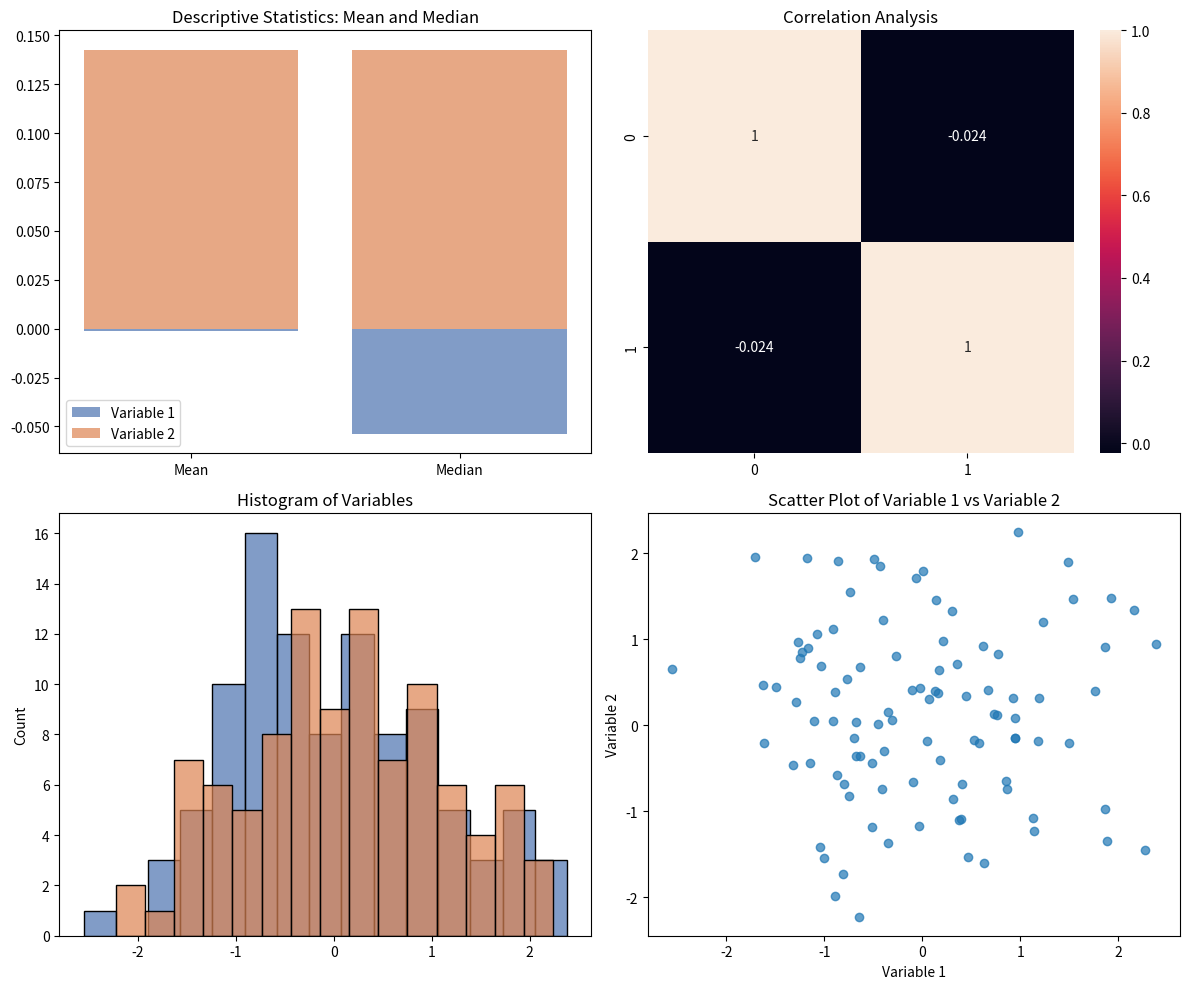

Here is the Python script that generated this plot:
import numpy as np
import matplotlib.pyplot as plt
import seaborn as sns

np.random.seed(0)
data = np.random.randn(100, 2)

# Create subplots
fig, axes = plt.subplots(2, 2, figsize=(12, 10))

# Bar plot for mean and median
variables = ['Variable 1', 'Variable 2']
for i, variable in enumerate([data[:, 0], data[:, 1]]):
    axes[0, 0].bar(['Mean', 'Median'], [np.mean(variable), np.median(variable)],
                   color=sns.color_palette('deep')[i], alpha=0.7, label=variables[i])

axes[0, 0].legend()
axes[0, 0].set_title('Descriptive Statistics: Mean and Median')

# Heatmap for correlation analysis
sns.heatmap(np.corrcoef(data.T), annot=True, ax=axes[0, 1])
axes[0, 1].set_title('Correlation Analysis')

# Histograms of variables
for i, variable in enumerate([data[:, 0], data[:, 1]]):
    sns.histplot(variable, bins=15, color=sns.color_palette('deep')[i], alpha=0.7, ax=axes[1, 0])

axes[1, 0].set_title('Histogram of Variables')

# Scatter plot
axes[1, 1].scatter(data[:, 0], data[:, 1], alpha=0.7)
axes[1, 1].set_xlabel('Variable 1')
axes[1, 1].set_ylabel('Variable 2')
axes[1, 1].set_title('Scatter Plot of Variable 1 vs Variable 2')

# Adjust layout and show the plot
plt.tight_layout()
plt.show()
